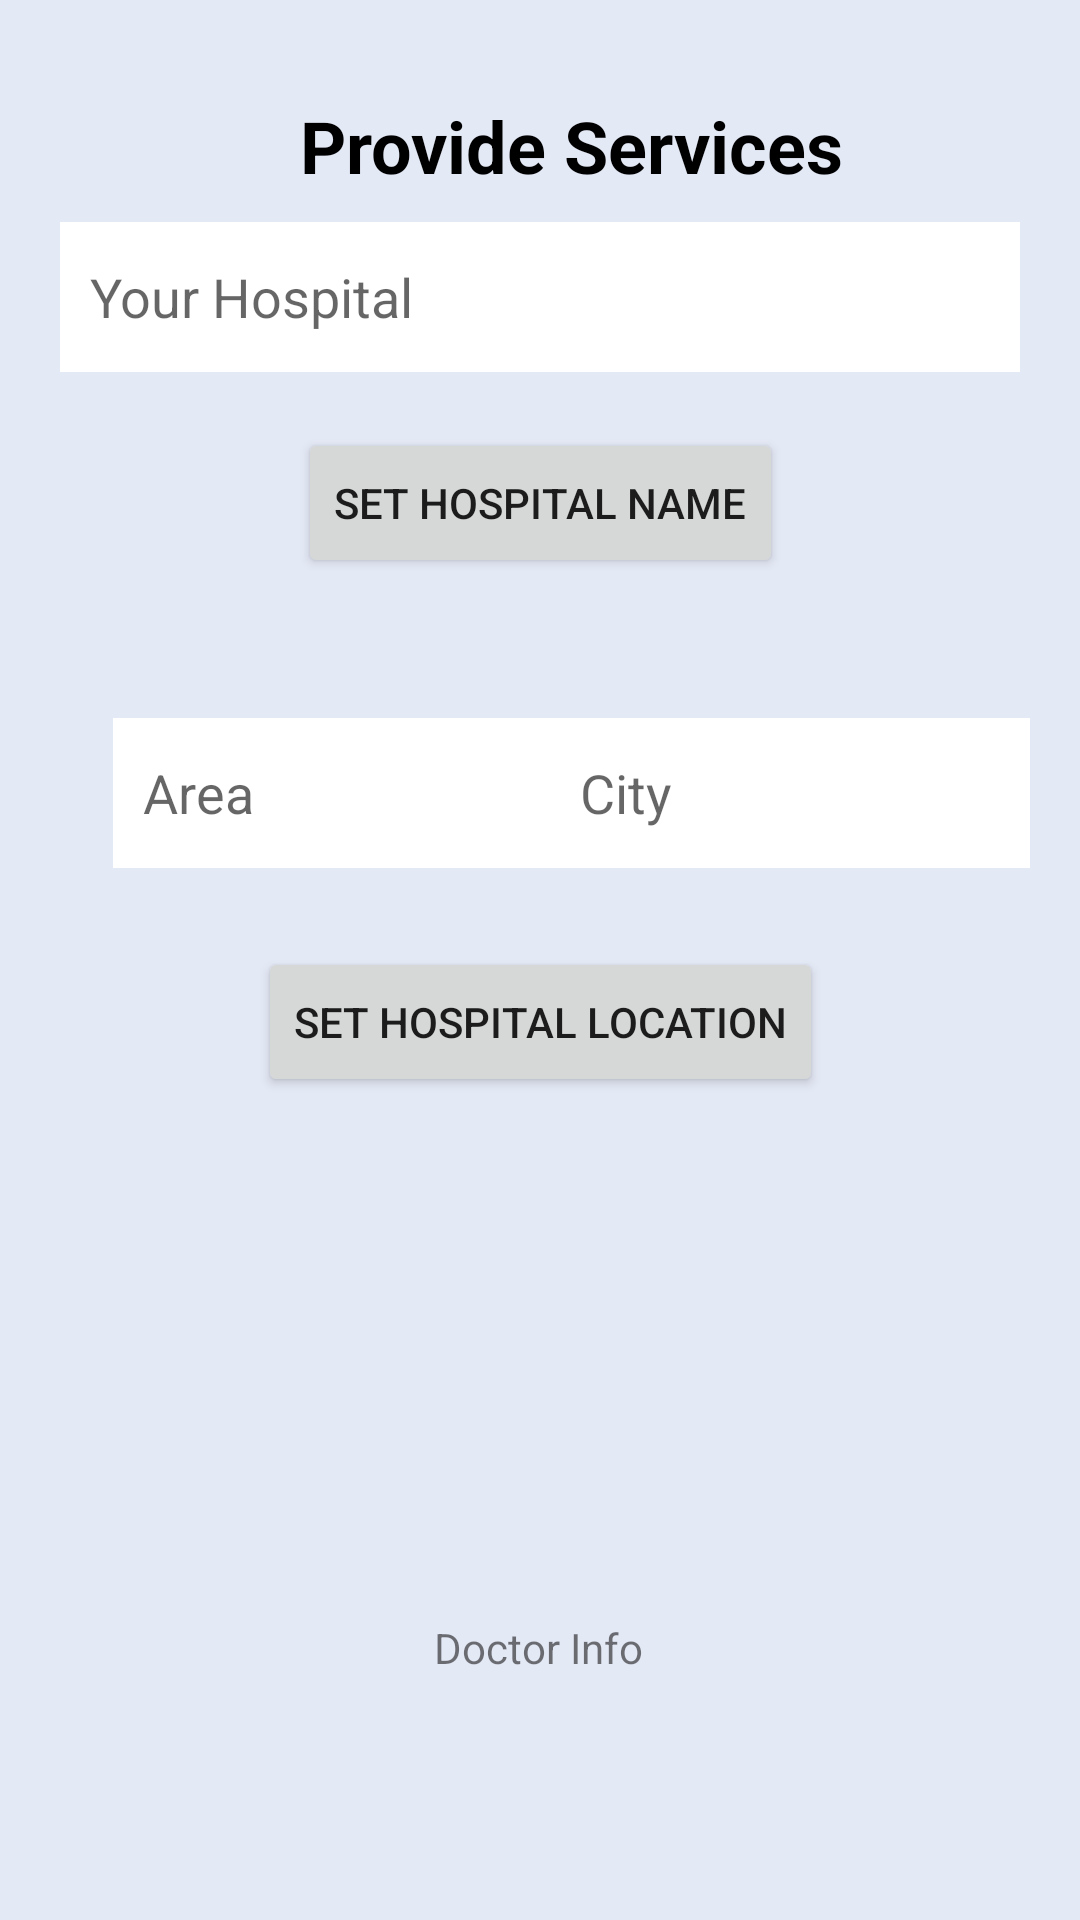

The Android layout XML behind this screen, and the referenced resources:
<!-- AndroidManifest.xml: application theme Theme.Project0011 -->
<!-- res/layout/activity_provider.xml -->
<?xml version="1.0" encoding="utf-8"?>
<androidx.constraintlayout.widget.ConstraintLayout xmlns:android="http://schemas.android.com/apk/res/android"
    xmlns:app="http://schemas.android.com/apk/res-auto"
    xmlns:tools="http://schemas.android.com/tools"
    android:layout_width="match_parent"
    android:layout_height="match_parent"
    android:background="#FFFFFF"
    android:backgroundTint="#E4E9F6"
    tools:context=".ProviderActivity">


    <ImageView
        android:id="@+id/Doctorimage"
        android:layout_width="130dp"
        android:layout_height="130dp"
        android:adjustViewBounds="true"
        android:scaleType="fitCenter"
        app:layout_constraintBottom_toBottomOf="parent"
        app:layout_constraintEnd_toEndOf="parent"
        app:layout_constraintHorizontal_bias="0.498"
        app:layout_constraintStart_toStartOf="parent"
        app:layout_constraintTop_toTopOf="parent"
        app:layout_constraintVertical_bias="0.813"
        app:srcCompat="@drawable/doctor" />

    <TextView

        android:layout_width="130dp"
        android:layout_height="wrap_content"
        android:paddingLeft="30dp"
        android:text="Doctor Info"
        app:layout_constraintBottom_toBottomOf="parent"
        app:layout_constraintEnd_toEndOf="parent"
        app:layout_constraintHorizontal_bias="0.498"
        app:layout_constraintStart_toStartOf="parent"
        app:layout_constraintTop_toTopOf="parent"
        app:layout_constraintVertical_bias="0.869" />

    <TextView

        android:id="@+id/textView6"
        android:layout_width="match_parent"
        android:layout_height="wrap_content"
        android:layout_margin="20dp"
        android:paddingLeft="80dp"
        android:text="Provide Services"
        android:textColor="@color/black"
        android:textSize="24dp"
        android:textStyle="bold"
        app:layout_constraintBottom_toBottomOf="parent"
        app:layout_constraintEnd_toEndOf="parent"
        app:layout_constraintHorizontal_bias="0.6"
        app:layout_constraintStart_toStartOf="parent"
        app:layout_constraintTop_toTopOf="parent"
        app:layout_constraintVertical_bias="0.022" />

    <EditText
        android:id="@+id/hospitalname"
        android:layout_width="match_parent"
        android:layout_height="50dp"
        android:layout_margin="20dp"
        android:layout_marginEnd="20dp"
        android:background="@color/white"
        android:hint="Your Hospital"
        android:paddingLeft="10dp"
        app:layout_constraintBottom_toBottomOf="parent"
        app:layout_constraintEnd_toEndOf="parent"
        app:layout_constraintTop_toTopOf="parent"
        app:layout_constraintVertical_bias="0.098" />


    <EditText
        android:id="@+id/hospitalarea"
        android:layout_width="160dp"
        android:layout_height="50dp"
        android:layout_margin="20dp"
        android:background="@color/white"
        android:hint="Area"
        android:paddingLeft="10dp"
        app:layout_constraintBottom_toBottomOf="parent"
        app:layout_constraintEnd_toEndOf="parent"
        app:layout_constraintHorizontal_bias="0.111"
        app:layout_constraintStart_toStartOf="parent"
        app:layout_constraintTop_toTopOf="parent"
        app:layout_constraintVertical_bias="0.399" />

    <EditText
        android:id="@+id/hospitalcity"
        android:layout_width="160dp"
        android:layout_height="50dp"
        android:layout_margin="20dp"
        android:background="@color/white"
        android:hint="City"
        android:paddingLeft="10dp"
        app:layout_constraintBottom_toBottomOf="parent"
        app:layout_constraintEnd_toEndOf="parent"
        app:layout_constraintHorizontal_bias="0.92"
        app:layout_constraintStart_toEndOf="@+id/hospitalarea"
        app:layout_constraintTop_toTopOf="parent"
        app:layout_constraintVertical_bias="0.399" />

    <Button
        android:id="@+id/button"
        android:layout_width="wrap_content"
        android:layout_height="50dp"
        android:text="set Hospital name"
        app:layout_constraintBottom_toBottomOf="parent"
        app:layout_constraintEnd_toEndOf="parent"
        app:layout_constraintStart_toStartOf="parent"
        app:layout_constraintTop_toTopOf="parent"
        app:layout_constraintVertical_bias="0.242" />


    <Button
        android:id="@+id/button2"
        android:layout_width="wrap_content"
        android:layout_height="50dp"
        android:text="set Hospital Location"
        app:layout_constraintBottom_toBottomOf="parent"
        app:layout_constraintEnd_toEndOf="parent"
        app:layout_constraintStart_toStartOf="parent"
        app:layout_constraintTop_toTopOf="parent"
        app:layout_constraintVertical_bias="0.535" />


</androidx.constraintlayout.widget.ConstraintLayout>
<!-- resources referenced by this layout -->
<resources>
  <color name="black">#FF000000</color>
  <color name="white">#FFFFFFFF</color>
  <style name="Theme.Project0011" parent="Theme.MaterialComponents.DayNight.DarkActionBar">
          
          <item name="colorPrimary">@color/purple_500</item>
          <item name="colorPrimaryVariant">@color/purple_700</item>
          <item name="colorOnPrimary">@color/white</item>
          
          <item name="colorSecondary">@color/teal_200</item>
          <item name="colorSecondaryVariant">@color/teal_700</item>
          <item name="colorOnSecondary">@color/black</item>
          
          <item name="android:statusBarColor">?attr/colorPrimaryVariant</item>
          
      </style>
  <color name="purple_500">#FF6200EE</color>
  <color name="purple_700">#FF3700B3</color>
  <color name="teal_200">#FF03DAC5</color>
  <color name="teal_700">#FF018786</color>
</resources>
